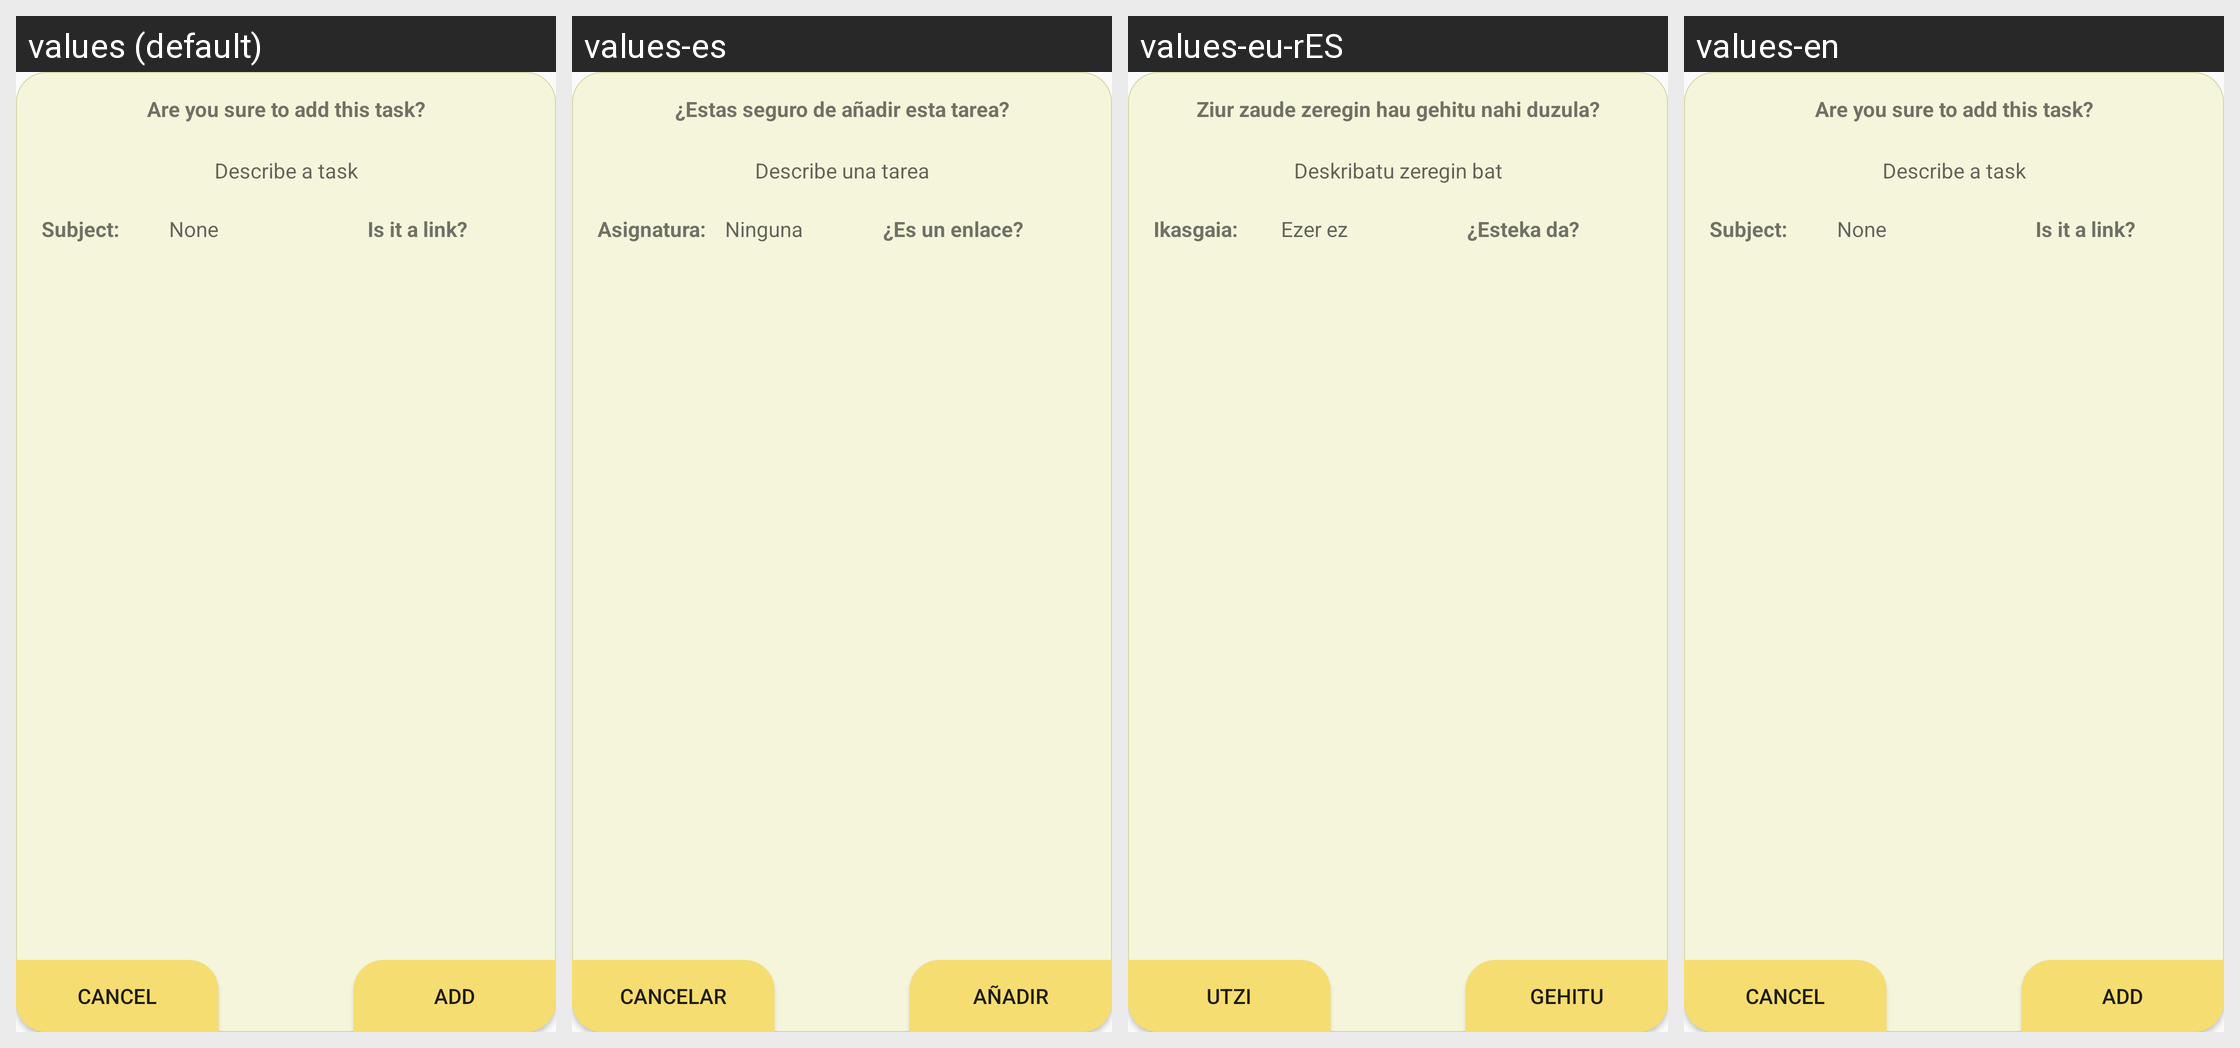

Translations of the strings shown on this Android screen, per locale in the grid:
Android screen res/layout/popup_confirmar_tarea.xml rendered under 4 locales, left to right: values (default), values-es, values-eu-rES, values-en. Device: Nexus 5 (rendered at 1080×1920; each locale shown at half size, 540×960, under a caption strip naming it); theme Theme.TFGprueba2.
Strings drawn on this screen, with the default value and each locale's value (text and hints the layout hard-codes, and strings that could not be matched under every locale, appear in the picture but are not listed):

add_button
  values: Add
  values-es: Añadir
  values-eu-rES: Gehitu
  values-en: Add

cancel_button
  values: Cancel
  values-es: Cancelar
  values-eu-rES: Utzi
  values-en: Cancel  [not translated; the default value is used]

confirmacionTextTareaElegida
  values: Are you sure to add this task?
  values-es: ¿Estas seguro de añadir esta tarea?
  values-eu-rES: Ziur zaude zeregin hau gehitu nahi duzula?
  values-en: Are you sure to add this task?  [not translated; the default value is used]

confirmacionTextTareaElegidaHint
  values: Describe a task
  values-es: Describe una tarea
  values-eu-rES: Deskribatu zeregin bat
  values-en: Describe a task  [not translated; the default value is used]

confirmacionAsignaturaElegida
  values: Subject:
  values-es: Asignatura:
  values-eu-rES: Ikasgaia:
  values-en: Subject:  [not translated; the default value is used]

ningunaAsignaturaTarea
  values: None
  values-es: Ninguna
  values-eu-rES: Ezer ez
  values-en: None  [not translated; the default value is used]

confirmacionEsEnlace
  values: Is it a link?
  values-es: ¿Es un enlace?
  values-eu-rES: ¿Esteka da?
  values-en: Is it a link?  [not translated; the default value is used]
